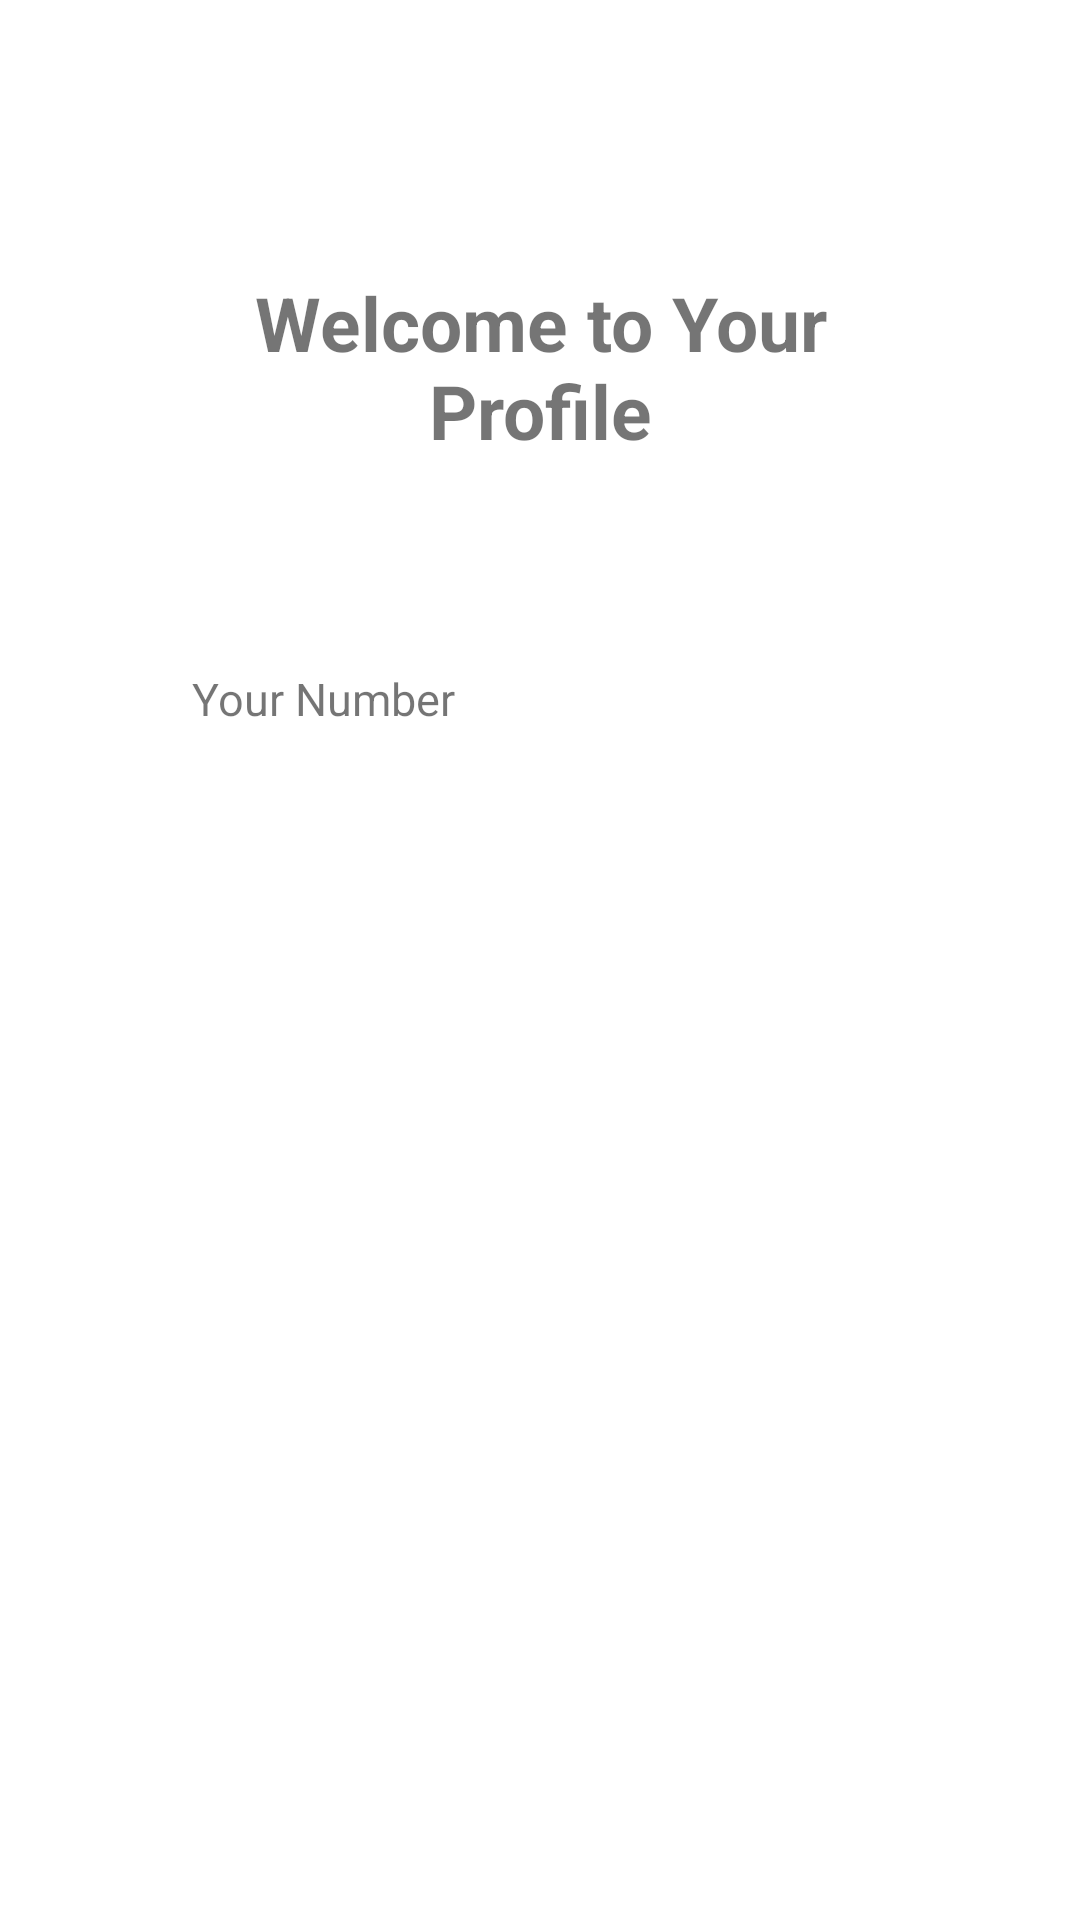

Produce the Android XML layout that renders to this screen, including the resource entries it uses.
<!-- AndroidManifest.xml: application theme Theme.FirebaseOTPEmail -->
<!-- res/layout/activity_profile.xml -->
<?xml version="1.0" encoding="utf-8"?>
<androidx.constraintlayout.widget.ConstraintLayout xmlns:android="http://schemas.android.com/apk/res/android"
    xmlns:app="http://schemas.android.com/apk/res-auto"
    xmlns:tools="http://schemas.android.com/tools"
    android:layout_width="match_parent"
    android:layout_height="match_parent"
    tools:context=".profileActivity">

    <TextView
        android:id="@+id/tv_profileIntro"
        android:layout_width="251dp"
        android:layout_height="73dp"
        android:gravity="center"
        android:text="Welcome to Your Profile"
        android:textSize="25sp"
        android:textStyle="bold"
        app:layout_constraintBottom_toBottomOf="parent"
        app:layout_constraintEnd_toEndOf="parent"
        app:layout_constraintStart_toStartOf="parent"
        app:layout_constraintTop_toTopOf="parent"
        app:layout_constraintVertical_bias="0.151" />

    <TextView
        android:id="@+id/tv_showNumber"
        android:layout_width="240dp"
        android:layout_height="43dp"
        android:gravity="center_vertical"
        android:text="Your Number"
        android:textSize="15sp"
        app:layout_constraintBottom_toBottomOf="parent"
        app:layout_constraintEnd_toEndOf="parent"
        app:layout_constraintHorizontal_bias="0.532"
        app:layout_constraintStart_toStartOf="parent"
        app:layout_constraintTop_toBottomOf="@+id/tv_profileIntro"
        app:layout_constraintVertical_bias="0.12" />
</androidx.constraintlayout.widget.ConstraintLayout>
<!-- resources referenced by this layout -->
<resources>
  <style name="Theme.FirebaseOTPEmail" parent="Theme.MaterialComponents.DayNight.DarkActionBar">
          
          <item name="colorPrimary">@color/purple_500</item>
          <item name="colorPrimaryVariant">@color/purple_700</item>
          <item name="colorOnPrimary">@color/white</item>
          
          <item name="colorSecondary">@color/teal_200</item>
          <item name="colorSecondaryVariant">@color/teal_700</item>
          <item name="colorOnSecondary">@color/black</item>
          
          <item name="android:statusBarColor" tools:targetApi="l">?attr/colorPrimaryVariant</item>
          
      </style>
  <!-- not gathered from this repository: default colours our renderer supplied (Android Studio template values) -->
  <color name="purple_500">#FF6200EE</color>
  <color name="purple_700">#FF3700B3</color>
  <color name="teal_200">#FF03DAC5</color>
  <color name="teal_700">#FF018786</color>
  <color name="black">#FF000000</color>
  <color name="white">#FFFFFFFF</color>
</resources>
